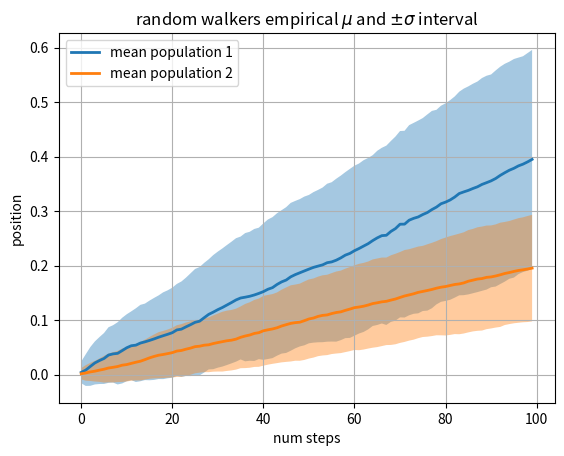

Source code (Python):
'''
Description: 
version: 
[redacted]
Date: 2023-02-18 00:23:34
LastEditors: Please set LastEditors
LastEditTime: 2023-02-18 00:24:34
'''
import numpy as np
import matplotlib.pyplot as plt

# Fixing random state for reproducibility
np.random.seed(19680801)

Nsteps, Nwalkers = 100, 250
t = np.arange(Nsteps)

# an (Nsteps x Nwalkers) array of random walk steps
S1 = 0.004 + 0.02*np.random.randn(Nsteps, Nwalkers)
S2 = 0.002 + 0.01*np.random.randn(Nsteps, Nwalkers)

# an (Nsteps x Nwalkers) array of random walker positions
X1 = S1.cumsum(axis=0)
X2 = S2.cumsum(axis=0)


# Nsteps length arrays empirical means and standard deviations of both
# populations over time
mu1 = X1.mean(axis=1)
sigma1 = X1.std(axis=1)
mu2 = X2.mean(axis=1)
sigma2 = X2.std(axis=1)

# plot it!
fig, ax = plt.subplots(1)
ax.plot(t, mu1, lw=2, label='mean population 1')
ax.plot(t, mu2, lw=2, label='mean population 2')
ax.fill_between(t, mu1+sigma1, mu1-sigma1, facecolor='C0', alpha=0.4)
ax.fill_between(t, mu2+sigma2, mu2-sigma2, facecolor='C1', alpha=0.4)
ax.set_title(r'random walkers empirical $\mu$ and $\pm \sigma$ interval')
ax.legend(loc='upper left')
ax.set_xlabel('num steps')
ax.set_ylabel('position')
ax.grid()